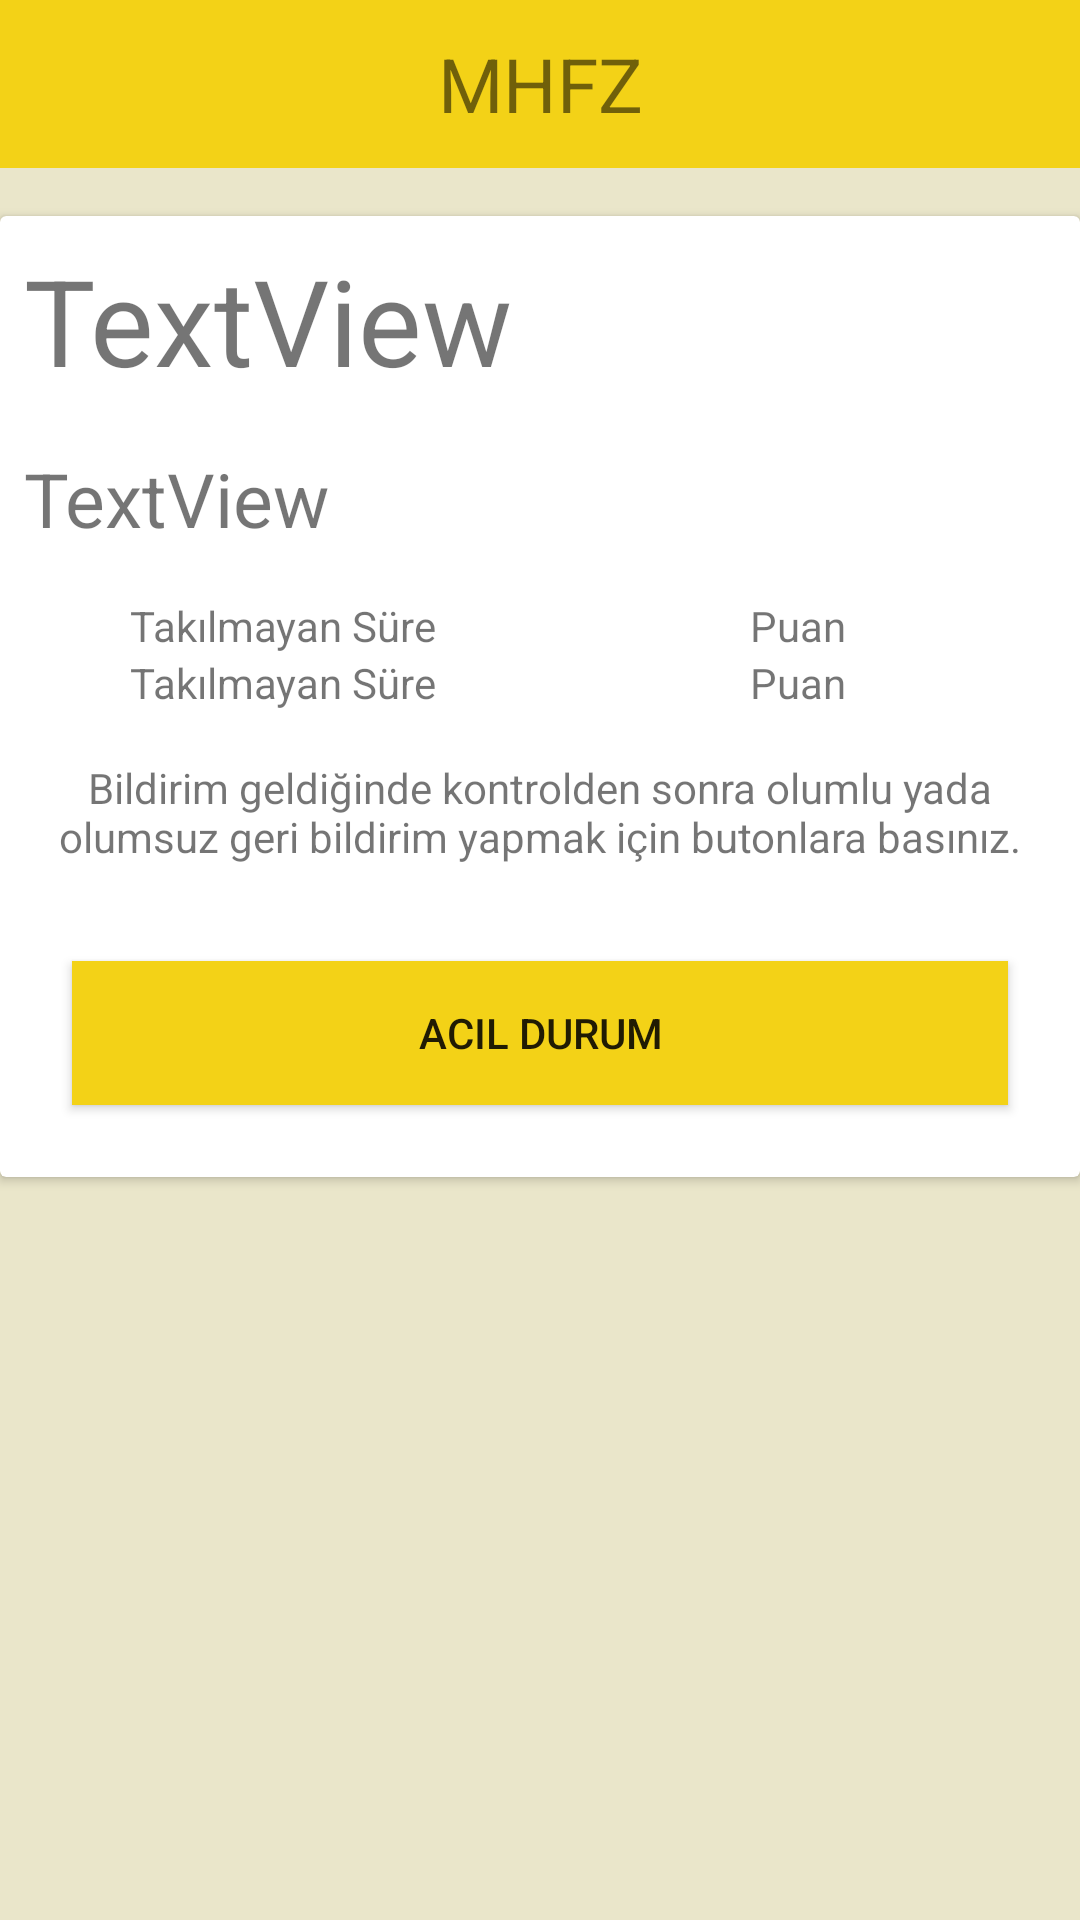

This screen was rendered from an Android layout file. Write that file and the resources it references.
<!-- AndroidManifest.xml: application theme Theme.AppCompat.Light.NoActionBar -->
<!-- res/layout/activity_employee_detail.xml -->
<?xml version="1.0" encoding="utf-8"?>
<android.support.constraint.ConstraintLayout xmlns:android="http://schemas.android.com/apk/res/android"
    xmlns:app="http://schemas.android.com/apk/res-auto"
    xmlns:tools="http://schemas.android.com/tools"
    android:layout_width="match_parent"
    android:layout_height="match_parent"
    android:background="@color/istiridye_beyazi"
    tools:context=".Activities.EmployeeDetailActivity">

    <LinearLayout
        android:id="@+id/linearLayout"
        android:layout_width="0dp"
        android:layout_height="wrap_content"
        android:layout_alignParentStart="true"
        android:layout_alignParentLeft="true"
        android:layout_alignParentTop="true"
        android:orientation="vertical"
        app:layout_constraintEnd_toEndOf="parent"
        app:layout_constraintStart_toStartOf="parent"
        app:layout_constraintTop_toTopOf="parent">

        <android.support.v7.widget.Toolbar
            android:id="@+id/toolbar"
            android:layout_width="match_parent"
            android:layout_height="wrap_content"
            android:layout_gravity="top"
            android:background="@color/splash_bg_gradient_bottom"
            android:elevation="3dp"
            app:contentInsetStartWithNavigation="0dp">

            <TextView
                android:id="@+id/detail.txt_title"
                android:layout_width="wrap_content"
                android:layout_height="wrap_content"
                android:layout_gravity="center"
                android:gravity="center"
                android:text="MHFZ"
                android:textSize="25dp" />
        </android.support.v7.widget.Toolbar>


    </LinearLayout>

    <android.support.v7.widget.CardView
        android:layout_width="wrap_content"
        android:layout_height="wrap_content"
        android:layout_margin="@dimen/activity_horizontal_margin"
        android:layout_marginStart="16dp"
        android:layout_marginLeft="16dp"
        android:layout_marginTop="16dp"
        android:layout_marginEnd="16dp"
        android:layout_marginRight="16dp"
        android:elevation="3dp"
        app:layout_constraintEnd_toEndOf="parent"
        app:layout_constraintStart_toStartOf="parent"
        app:layout_constraintTop_toBottomOf="@+id/linearLayout">

        <LinearLayout
            android:id="@+id/linearLayout2"
            android:layout_width="wrap_content"
            android:layout_height="wrap_content"
            android:orientation="vertical">


            <TextView
                android:id="@+id/Name"
                android:layout_width="match_parent"
                android:layout_height="wrap_content"
                android:layout_margin="8dp"
                android:text="TextView"
                android:textSize="40sp" />

            <TextView
                android:id="@+id/Id"
                android:layout_width="match_parent"
                android:layout_height="wrap_content"
                android:layout_margin="8dp"
                android:text="TextView"
                android:textSize="25sp" />

            <LinearLayout
                android:layout_width="match_parent"
                android:layout_height="wrap_content"
                android:layout_margin="8dp"
                android:orientation="horizontal"
                android:weightSum="2">

                <LinearLayout
                    android:layout_width="match_parent"
                    android:layout_height="match_parent"
                    android:layout_weight="1"
                    android:orientation="vertical">

                    <TextView
                        android:id="@+id/textView14"
                        android:layout_width="match_parent"
                        android:layout_height="wrap_content"
                        android:gravity="center"
                        android:text="Takılmayan Süre" />

                    <TextView
                        android:id="@+id/Time"
                        android:layout_width="match_parent"
                        android:layout_height="wrap_content"
                        android:gravity="center"
                        android:text="Takılmayan Süre" />
                </LinearLayout>

                <LinearLayout
                    android:layout_width="match_parent"
                    android:layout_height="match_parent"
                    android:layout_weight="1"
                    android:orientation="vertical">

                    <TextView
                        android:id="@+id/textView16"
                        android:layout_width="match_parent"
                        android:layout_height="wrap_content"
                        android:gravity="center"
                        android:text="Puan" />

                    <TextView
                        android:id="@+id/Puan"
                        android:layout_width="match_parent"
                        android:layout_height="wrap_content"
                        android:gravity="center"
                        android:text="Puan" />
                </LinearLayout>
            </LinearLayout>

            <TextView
                android:id="@+id/text"
                android:layout_width="match_parent"
                android:layout_height="wrap_content"
                android:layout_margin="8dp"
                android:gravity="center"
                android:text="Bildirim geldiğinde kontrolden sonra olumlu yada olumsuz geri bildirim yapmak için butonlara basınız." />

            <LinearLayout
                android:layout_width="match_parent"
                android:layout_height="match_parent"
                android:layout_margin="8dp"
                android:layout_marginTop="30dp"
                android:orientation="horizontal">

                <Button
                    android:id="@+id/btn_positive"
                    android:layout_width="wrap_content"
                    android:layout_height="wrap_content"
                    android:layout_margin="16dp"
                    android:layout_weight="1"
                    android:background="@color/splash_bg_gradient_bottom"
                    android:text="Acil Durum" />


            </LinearLayout>

        </LinearLayout>
    </android.support.v7.widget.CardView>
</android.support.constraint.ConstraintLayout>
<!-- resources referenced by this layout -->
<resources>
  <color name="istiridye_beyazi">#eae6ca</color>
  <color name="splash_bg_gradient_bottom">#F3D217</color>
  <dimen name="activity_horizontal_margin">16dp</dimen>
</resources>
